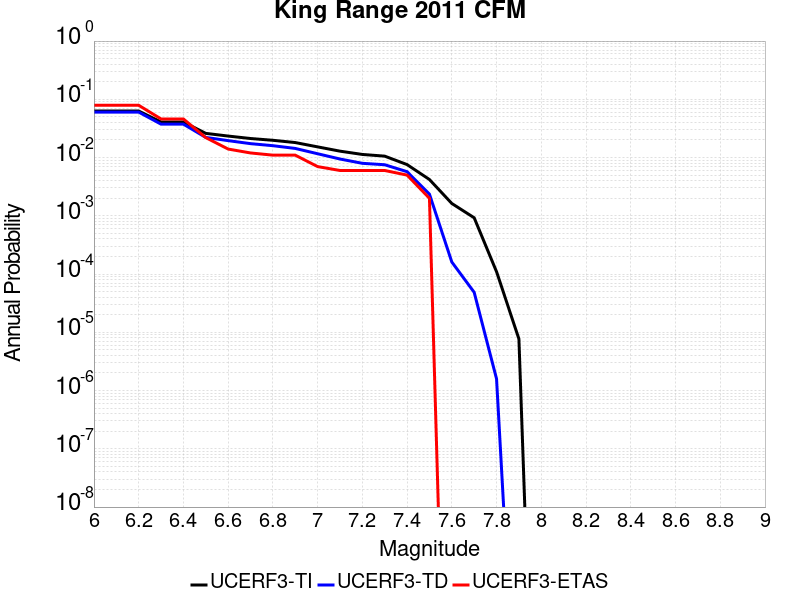

Values plotted in this chart, from the file beside it:
Magnitude, UCERF3-TI Prob, UCERF3-TD Prob, UCERF3-ETAS Prob
6.0, 0.06296, 0.06034, 0.079
6.1, 0.06296, 0.06034, 0.079
6.2, 0.06296, 0.06034, 0.079
6.3, 0.04083, 0.03745, 0.046
6.4, 0.04083, 0.03745, 0.046
6.5, 0.02602, 0.02218, 0.022
6.6, 0.02339, 0.01952, 0.014
6.7, 0.02124, 0.01734, 0.012
6.8, 0.0198, 0.01599, 0.011
6.9, 0.0181, 0.01435, 0.011
7.0, 0.01526, 0.01163, 0.007
7.1, 0.01288, 0.009442, 0.006
7.2, 0.01131, 0.007966, 0.006
7.3, 0.01058, 0.007528, 0.006
7.4, 0.007577, 0.005722, 0.005
7.5, 0.004201, 0.002358, 0.002
7.6, 0.001629, 1.610594E-4, 0.0
7.7, 9.255954E-4, 4.8599748E-5, 0.0
7.8, 1.0975441E-4, 1.5907497E-6, 0.0
7.9, 7.713509E-6, 1.9106938E-13, 0.0
